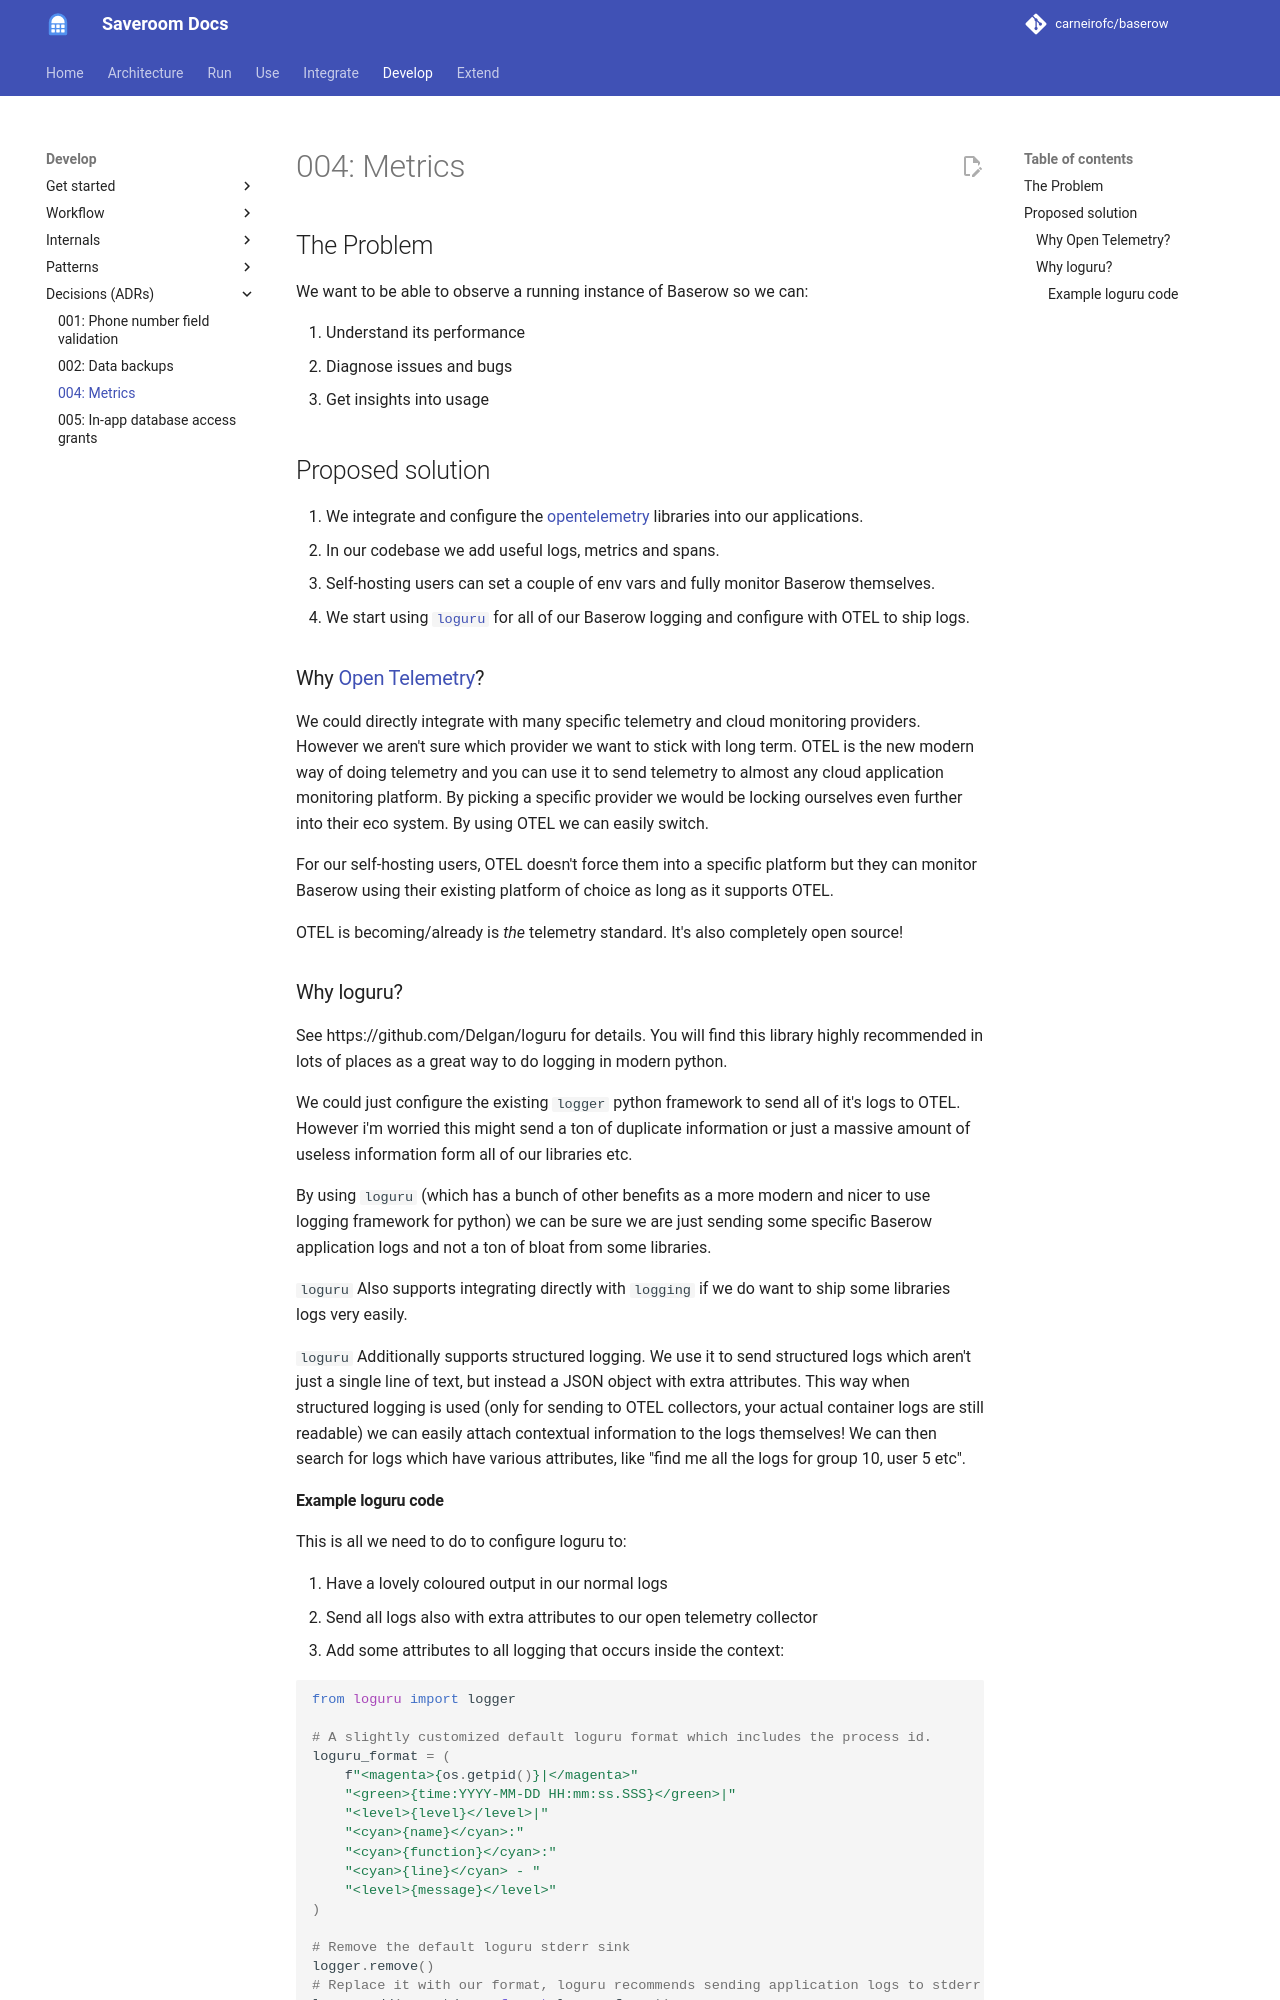

repository: carneirofc/baserow · page: adr/004-baserow-metrics/index.html · generator: mkdocs

## The Problem

We want to be able to observe a running instance of Baserow so we can:

1. Understand its performance
2. Diagnose issues and bugs
3. Get insights into usage

## Proposed solution

1. We integrate and configure the [opentelemetry](https://opentelemetry.io/) libraries
   into our applications.
2. In our codebase we add useful logs, metrics and spans.
3. Self-hosting users can set a couple of env vars and fully monitor Baserow themselves.
4. We start using [`loguru`](https://github.com/Delgan/loguru) for all of our Baserow
   logging and configure with OTEL to
   ship logs.

### Why [Open Telemetry](https://opentelemetry.io/)?

We could directly integrate with many specific telemetry and cloud monitoring providers.
However we aren't sure which provider we want to stick with long term. OTEL is the new
modern way of doing telemetry and you can use it to send telemetry to almost any
cloud application monitoring platform. By picking a specific provider we would be
locking ourselves even further into their eco system. By using OTEL we can easily
switch.

For our self-hosting users, OTEL doesn't force them into a specific
platform
but they can monitor Baserow using their existing platform of choice as long as it
supports OTEL.

OTEL is becoming/already is *the* telemetry standard. It's also completely open source!

### Why loguru?

See https://github.com/Delgan/loguru for details. You will find this library highly
recommended in lots of places as a great way to do logging in modern python.

We could just configure the existing `logger` python framework to send all of
it's logs to OTEL. However i'm worried this might send a ton of duplicate
information or just a massive amount of useless information form all of our libraries
etc.

By using `loguru` (which has a bunch of other benefits as a more modern and nicer
to use logging framework for python) we can be sure we are just sending some
specific Baserow application logs and not a ton of bloat from some libraries.

`loguru` Also supports integrating directly with `logging` if we do want to ship
some libraries logs very easily.

`loguru` Additionally supports structured logging. We use it to send structured
logs which aren't just a single line of text, but instead a JSON object with extra
attributes. This way when structured logging is used (only for sending to OTEL
collectors, your actual container logs are still readable) we can easily attach
contextual information to the logs themselves! We can then search for logs which have
various attributes, like "find me all the logs for group 10, user 5 etc".
